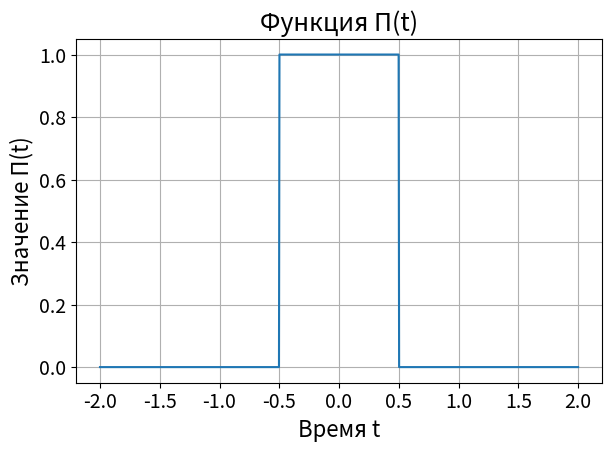

Write the Python code that produced this figure. (Note: this script raises an exception after producing the figure.)
import numpy as np
import matplotlib.pyplot as plt
import os

output_dir = "task1/figures"

# Настройка шрифтов
plt.rcParams.update({
    "font.size": 16,          # базовый размер
    "axes.titlesize": 18,     # заголовок графика
    "axes.labelsize": 16,     # подписи осей
    "xtick.labelsize": 14,    # подписи X
    "ytick.labelsize": 14,    # подписи Y
    "legend.fontsize": 16,    
    "figure.titlesize": 18
})

T = 5
V = 10
dt = 0.08
dnu = 0.08


# Π(t)
def pi_func(t):
    return np.where(np.abs(t) <= 0.5, 1.0, 0.0)

# аналитический Фурье-образ
def pi_hat_analytic(nu):
    return np.sinc(nu)  

# графики для пункта 1.2
t = np.linspace(-2, 2, 1000)
nu = np.linspace(-10, 10, 1000)

fig1 = plt.figure()
plt.plot(t, pi_func(t))
plt.title("Функция Π(t)")                     # Заголовок на русском
plt.xlabel("Время t")                         # Подпись оси X
plt.ylabel("Значение Π(t)")                   # Подпись оси Y
plt.grid()
fig1.tight_layout()
fig1.savefig(os.path.join(output_dir, "Pi_1.png"), dpi=300)
plt.close(fig1)

fig2 = plt.figure()
plt.plot(nu, pi_hat_analytic(nu))
plt.title("Аналитический")   
plt.xlabel("Частота ν")                               # Подпись оси X
plt.ylabel("Значение образа")            # Подпись оси Y
plt.grid()
fig2.tight_layout()
fig2.savefig(os.path.join(output_dir, "Pi_hat_1.png"), dpi=300)
plt.close(fig2)
# ----------------------------------------------------------------------------------------------------

# ПУНКТ 1.3
# прямое преобразование Фурье с помощью трапеций
def fourier_trapz(t, f, nu):
    F = []
    for w in nu:
        integrand = f * np.exp(-2j * np.pi * w * t)
        F.append(np.trapz(integrand, t))
    return np.array(F)

def inverse_fourier_trapz(nu, F, t):
    f_rec = []
    for ti in t:
        integrand = F * np.exp(2j * np.pi * nu * ti)
        f_rec.append(np.trapz(integrand, nu))
    return np.array(f_rec) 

# пример расчета


t = np.arange(-T, T + dt, dt)
nu = np.linspace(-V, V, int(2*V/dnu) + 1)

f = pi_func(t)

F_num = fourier_trapz(t, f, nu)
f_rec = inverse_fourier_trapz(nu, F_num, t)



N = len(t)
# dt = t[1] - t[0]
# dnu = 1 / (N * dt)



nu_fft = np.fft.fftshift(np.fft.fftfreq(N, dt))


from itertools import product

T_values = [1, 5, 20]
dt_values = [0.0001, 0.1, 0.3]
V_values = [2, 10]
dnu_values = [0.01, 1]

param_sets = [
    {"T": T, "dt": dt, "V": V, "dnu": dnu}
    for T, dt, V, dnu in product(T_values, dt_values, V_values, dnu_values)
]


prefix = "1_3"

for i, p in enumerate(param_sets):
    break
    if i in [0, 3,5, 12,14, 15,17,18,19,24,25,27,29,30,31,34]:
        continue  # Выбираем 6 наборов для графиков
    t_fine = np.linspace(-T, T, 5000)
    f_fine = pi_func(t_fine)
    T, dt, V, dnu = p["T"], p["dt"], p["V"], p["dnu"]

    nu_dense = np.linspace(-V, V, 1000)
    F_analytic_dense = pi_hat_analytic(nu_dense)

    # сетки

    t = np.arange(-T, T + dt, dt)
    nu = np.arange(-V, V + dnu, dnu)
    f = pi_func(t)

    # прямое и обратное через trapz
    F_num = fourier_trapz(t, f, nu)
    f_rec = inverse_fourier_trapz(nu, F_num, t)


        # --------- ГРАФИК 1: спектр ----------
    fig1 = plt.figure(figsize=(14, 6))
 
    plt.plot(nu_dense, F_analytic_dense, label="Аналитический (sinc)")
    plt.plot(nu, np.real(F_num), '--', label="Численный (trapz)")
    plt.title(
        f"Спектр сигнала Π(t)\n"
        f"T = {T}, Δt = {dt}, V = {V}"
    )

    plt.xlabel("Частота ν")
    plt.ylabel("Амплитуда")
    plt.legend(loc="upper right")   
    plt.grid()

    fig1.tight_layout()
    fig1.savefig(os.path.join(output_dir, f"{prefix}_set_{i+1}_spectrum.png"), dpi=300)
    plt.close(fig1)  # Освобождаем память

   # --------- ГРАФИК 2: восстановление ----------
    fig2 = plt.figure(figsize=(14, 6))
    plt.plot(t_fine, f_fine, label="Исходный сигнал Π(t)")
    plt.plot(t, np.real(f_rec), '--', label="Восстановленный сигнал")

    plt.title(
        f"Восстановление сигнала\n"
        f"Δt = {dt}, Δν = {dnu}, T = {T}, V = {V}"
    )

    plt.xlabel("Время t")
    plt.ylabel("Ампплитуда")
    plt.legend(loc="upper right")
    plt.grid()

    fig2.tight_layout()
    
    fig2.savefig(os.path.join(output_dir, f"{prefix}_set_{i+1}_reconstruction.png"), dpi=300)
    plt.close(fig2)  # Освобождаем память

    print(f"Сохранено: 1_3_set_{i+1}")




# КОД ДЛЯ КРИВЫХ ПАРАМЕТРОВ И ВСТАВКИ В TEX

def figs_1_3(T, dt, V, dnu, i):
    t_fine = np.linspace(-1, 1, 5000)
    f_fine = pi_func(t_fine)
    T, dt, V, dnu = p["T"], p["dt"], p["V"], p["dnu"]

    nu_dense = np.linspace(-V, V, 1000)
    F_analytic_dense = pi_hat_analytic(nu_dense)

    # сетки

    t = np.arange(-T, T + dt, dt)
    nu = np.arange(-V, V + dnu, dnu)
    f = pi_func(t)

    # прямое и обратное через trapz
    F_num = fourier_trapz(t, f, nu)
    f_rec = inverse_fourier_trapz(nu, F_num, t)


        # --------- ГРАФИК 1: спектр ----------
    fig1 = plt.figure(figsize=(14, 6))
 
    plt.plot(nu_dense, F_analytic_dense, label="Аналитический (sinc)")
    plt.plot(nu, np.real(F_num), '--', label="Численный (trapz)")
    plt.title(
        f"Спектр сигнала Π(t)\n"
        f"T = {T}, Δt = {dt}, V = {V}"
    )

    plt.xlabel("Частота ν")
    plt.ylabel("Амплитуда")
    plt.legend(loc="upper right")   
    plt.grid()

    fig1.tight_layout()
    fig1.savefig(os.path.join(output_dir, f"{prefix}_set_{i+1}_spectrum.png"), dpi=300)
    plt.close(fig1)  # Освобождаем память

   # --------- ГРАФИК 2: восстановление ----------
    fig2 = plt.figure(figsize=(14, 6))
    plt.plot(t_fine, f_fine, label="Исходный сигнал Π(t)")
    plt.plot(t, np.real(f_rec), '--', label="Восстановленный сигнал")

    plt.title(
        f"Восстановление сигнала\n"
        f"Δt = {dt}, Δν = {dnu}, T = {T}, V = {V}"
    )

    plt.xlabel("Время t")
    plt.ylabel("Ампплитуда")
    plt.legend(loc="upper right")
    plt.grid()

    fig2.tight_layout()
    
    fig2.savefig(os.path.join(output_dir, f"{prefix}_set_{i+1}_reconstruction.png"), dpi=300)
    plt.close(fig2)  # Освобождаем память

    print(f"Сохранено: 1_3_set_{i+1}")

#figs_1_3(1,0.0001,2,0.01,0) #1
#figs_1_3(5,0.0001,2,0.01,12) #13


'''
for i, p in enumerate(param_sets):
    T, dt, V, dnu = p["T"], p["dt"], p["V"], p["dnu"]

    spectrum_file = f"{prefix}_set_{i+1}_spectrum.png"
    recon_file = f"{prefix}_set_{i+1}_reconstruction.png"

    tex_file = os.path.join(output_dir, f"set_{i+1}.tex")

    with open(tex_file, "w", encoding="utf-8") as f:
        f.write(f"""
\\subsection*{{Параметры: $T={T}$, $\\Delta t={dt}$, $V={V}$, $\\Delta \\nu={dnu}$}}



\\begin{{figure}}[H]
    \\centering
    \\includegraphics[width=0.8\\textwidth]{{task1/figures/{spectrum_file}}}
    \\caption{{Спектр сигнала}}
\\end{{figure}}

\\begin{{figure}}[H]
    \\centering
    \\includegraphics[width=0.8\\textwidth]{{task1/figures/{recon_file}}}
    \\caption{{Восстановление сигнала}}
\\end{{figure}}
""")
'''

# #  пункт 1.5 - DFT
# def fft_unitary(f, dt):
#     return np.fft.fftshift(np.fft.fft(f)) * dt

# def ifft_unitary(F, dt):
#     return np.fft.ifft(np.fft.ifftshift(F)) / dt


# def rect_f(t):
#     return np.where(np.abs(t) <= 0.5, 1.0, 0.0)

# T = 5
# dt = 0.01
# t = np.arange(-T, T + dt, dt)
# N = len(t)
# dnu = 1 / (N * dt)
# nu_fft = np.fft.fftshift(np.fft.fftfreq(N, dt))
# f = pi_func(t)


# F_fft = fft_unitary(f, dt)
# f_rec_fft = ifft_unitary(F_fft, dnu)

# T_list = [5, 45, 15, 15, 15]
# dt_list = [0.05, 0.05, 0.05, 0.02, 0.01]
# from itertools import product

# T_values = [1, 5, 20]
# dt_values = [0.0001, 0.1, 0.3]
# V_values = [2, 10]
# dnu_values = [0.01, 1]

# param_sets = [

#     # =========================
#     # 1. Исследование T и dt
#     # (V, dnu фиксированы)
#     # =========================
#     {"group": "time", "T": 3,  "dt": 0.3,  "V": 10, "dnu": 0.01},
#     {"group": "time", "T": 10,  "dt": 0.3,  "V": 10, "dnu": 0.01},
#     {"group": "time", "T": 3,  "dt": 0.05, "V": 10, "dnu": 0.01},
#     {"group": "time", "T": 20, "dt": 0.01, "V": 10, "dnu": 0.01},

#     # =========================
#     # 2. Исследование V и dnu
#     # (T, dt фиксированы)
#     # =========================
#     {"group": "freq", "T": 3, "dt": 0.05, "V": 2,  "dnu": 1},
#     {"group": "freq", "T": 3, "dt": 0.05, "V": 10, "dnu": 1},
#     {"group": "freq", "T": 3, "dt": 0.05, "V": 10, "dnu": 0.1},
#     {"group": "freq", "T": 3, "dt": 0.05, "V": 20, "dnu": 0.01},
# ]


# for i, p in enumerate(param_sets):

#     T, dt, V, dnu = p["T"], p["dt"], p["V"], p["dnu"]
#     group = p["group"]
    
#     t = np.arange(-T, T + dt, dt)
#     f = rect_f(t)

#     prefix = f"{group}_{i+1}"

#     N = len(t)
#     nu_fft = np.fft.fftshift(np.fft.fftfreq(N, dt))


#     nu_min, nu_max = nu_fft[0], nu_fft[-1]
#     F_fft = fft_unitary(f, dt)
#     f_rec = ifft_unitary(F_fft, dt)
    
#     # Используем тот же шаг, что и у FFT
#     dnu_fft = nu_fft[1] - nu_fft[0]
#     nu_analytic = np.arange(nu_min, nu_max + dnu_fft, dnu_fft)
#     F_analytic = T * np.sinc(T * nu_analytic)



#     nu_dense = np.linspace(nu_min, nu_max, 1000)

#     F_analytic_dense = T * np.sinc(T * nu_dense)


#     plt.figure(figsize=(14, 6))
#     F_analytic_interp = np.interp(nu_fft, nu_analytic, F_analytic)
#     plt.plot(nu_dense, F_analytic_dense, label="Аналитический (sinc)")
#     plt.plot(nu_fft, np.real(F_fft), '--', label="Численный (FFT)")
    
    


#     plt.title(
#         f"Спектр сигнала Π(t)\n"
#         f"T = {T}, Δt = {dt}, V = {V},  Δν = {dnu}"
#     )

#     plt.xlabel("Частота ν")
#     plt.ylabel("Амплитуда F(ν)")
#     plt.grid(alpha=0.4)
#     plt.legend(loc="upper right")

#     spectrum_file = f"1_5_set_{i+1}_spectrum.png"
#     plt.savefig(os.path.join("task1/figs_1_5", spectrum_file), dpi=300)
#     plt.close()


#     # =====================
#     # ВОССТАНОВЛЕНИЕ
#     # =====================

#     t_fine = np.linspace(-T, T, 5000)
#     f_fine = pi_func(t_fine)
    
#     plt.figure(figsize=(14, 6))

#     plt.plot(t_fine, f_fine, 'r', label="Исходный сигнал Π(t)")
#     plt.plot(t, np.real(f_rec), 'g--', label="Восстановленный (FFT)")

#     plt.title(
#         f"Восстановление сигнала\n"
#         f"T = {T}, Δt = {dt}, V = {V},  Δν = {dnu}"
#     )

#     plt.xlabel("Время t")
#     plt.ylabel("Амплитуда")
#     plt.grid(alpha=0.4)
#     plt.legend(loc="upper right")

#     recon_file = f"1_5_set_{i+1}_reconstruction.png"
#     plt.savefig(os.path.join("task1/figs_1_5", recon_file), dpi=300)
#     plt.close()

#     print(f"Сохранено: 1__set_{i+1}")

#     tex_file = os.path.join("task1/figs_1_5", f"set_{i+1}.tex")

#     with open(tex_file, "a", encoding="utf-8") as f:
#         f.write(f"""
#     \\subsection*{{Параметры: $T={T}$, $\\Delta t={dt}$, $V={V}$, $\\Delta \\nu={dnu}$}}

#     \\begin{{figure}}[H]
#         \\centering
#         \\includegraphics[width=0.8\\textwidth]{{task1/figs_1_5/{spectrum_file}}}
#         \\caption{{Спектр сигнала $\\Pi(t)$ (численный FFT и аналитический sinc)}}
#     \\end{{figure}}

#     \\begin{{figure}}[H]
#         \\centering
#         \\includegraphics[width=0.8\\textwidth]{{task1/figs_1_5/{recon_file}}}
#         \\caption{{Восстановление сигнала $\\Pi(t)$ методом FFT}}
#     \\end{{figure}}
#     """)
    
